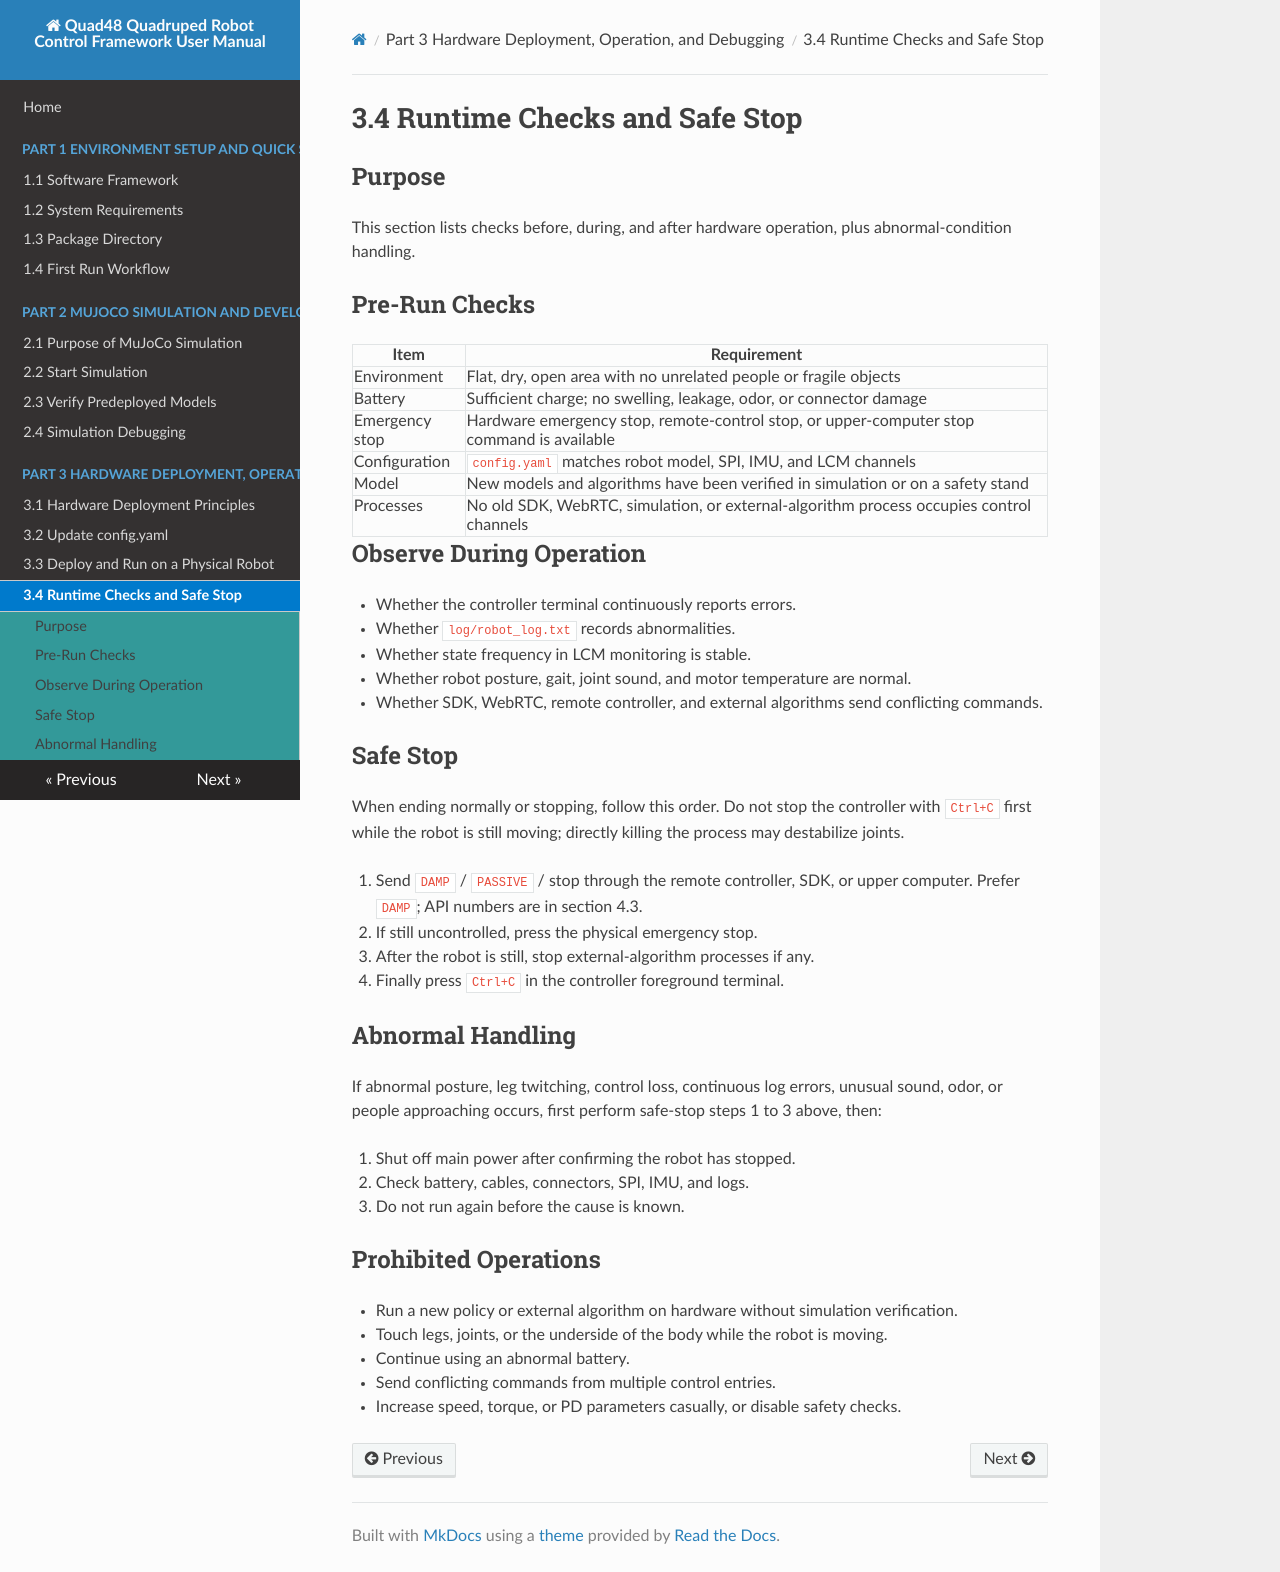

repository: YoboticsHub/yobotics_quad48 · page: part-3-hardware/4.runtime-checks.html · generator: mkdocs

# 3.4 Runtime Checks and Safe Stop

## Purpose

This section lists checks before, during, and after hardware operation, plus abnormal-condition handling.

## Pre-Run Checks

| Item | Requirement |
| --- | --- |
| Environment | Flat, dry, open area with no unrelated people or fragile objects |
| Battery | Sufficient charge; no swelling, leakage, odor, or connector damage |
| Emergency stop | Hardware emergency stop, remote-control stop, or upper-computer stop command is available |
| Configuration | `config.yaml` matches robot model, SPI, IMU, and LCM channels |
| Model | New models and algorithms have been verified in simulation or on a safety stand |
| Processes | No old SDK, WebRTC, simulation, or external-algorithm process occupies control channels |

## Observe During Operation

- Whether the controller terminal continuously reports errors.
- Whether `log/robot_log.txt` records abnormalities.
- Whether state frequency in LCM monitoring is stable.
- Whether robot posture, gait, joint sound, and motor temperature are normal.
- Whether SDK, WebRTC, remote controller, and external algorithms send conflicting commands.

## Safe Stop

When ending normally or stopping, follow this order. Do not stop the controller with `Ctrl+C` first while the robot is still moving; directly killing the process may destabilize joints.

1. Send `DAMP` / `PASSIVE` / stop through the remote controller, SDK, or upper computer. Prefer `DAMP`; API numbers are in section 4.3.
2. If still uncontrolled, press the physical emergency stop.
3. After the robot is still, stop external-algorithm processes if any.
4. Finally press `Ctrl+C` in the controller foreground terminal.

## Abnormal Handling

If abnormal posture, leg twitching, control loss, continuous log errors, unusual sound, odor, or people approaching occurs, first perform safe-stop steps 1 to 3 above, then:

1. Shut off main power after confirming the robot has stopped.
2. Check battery, cables, connectors, SPI, IMU, and logs.
3. Do not run again before the cause is known.

## Prohibited Operations

- Run a new policy or external algorithm on hardware without simulation verification.
- Touch legs, joints, or the underside of the body while the robot is moving.
- Continue using an abnormal battery.
- Send conflicting commands from multiple control entries.
- Increase speed, torque, or PD parameters casually, or disable safety checks.
